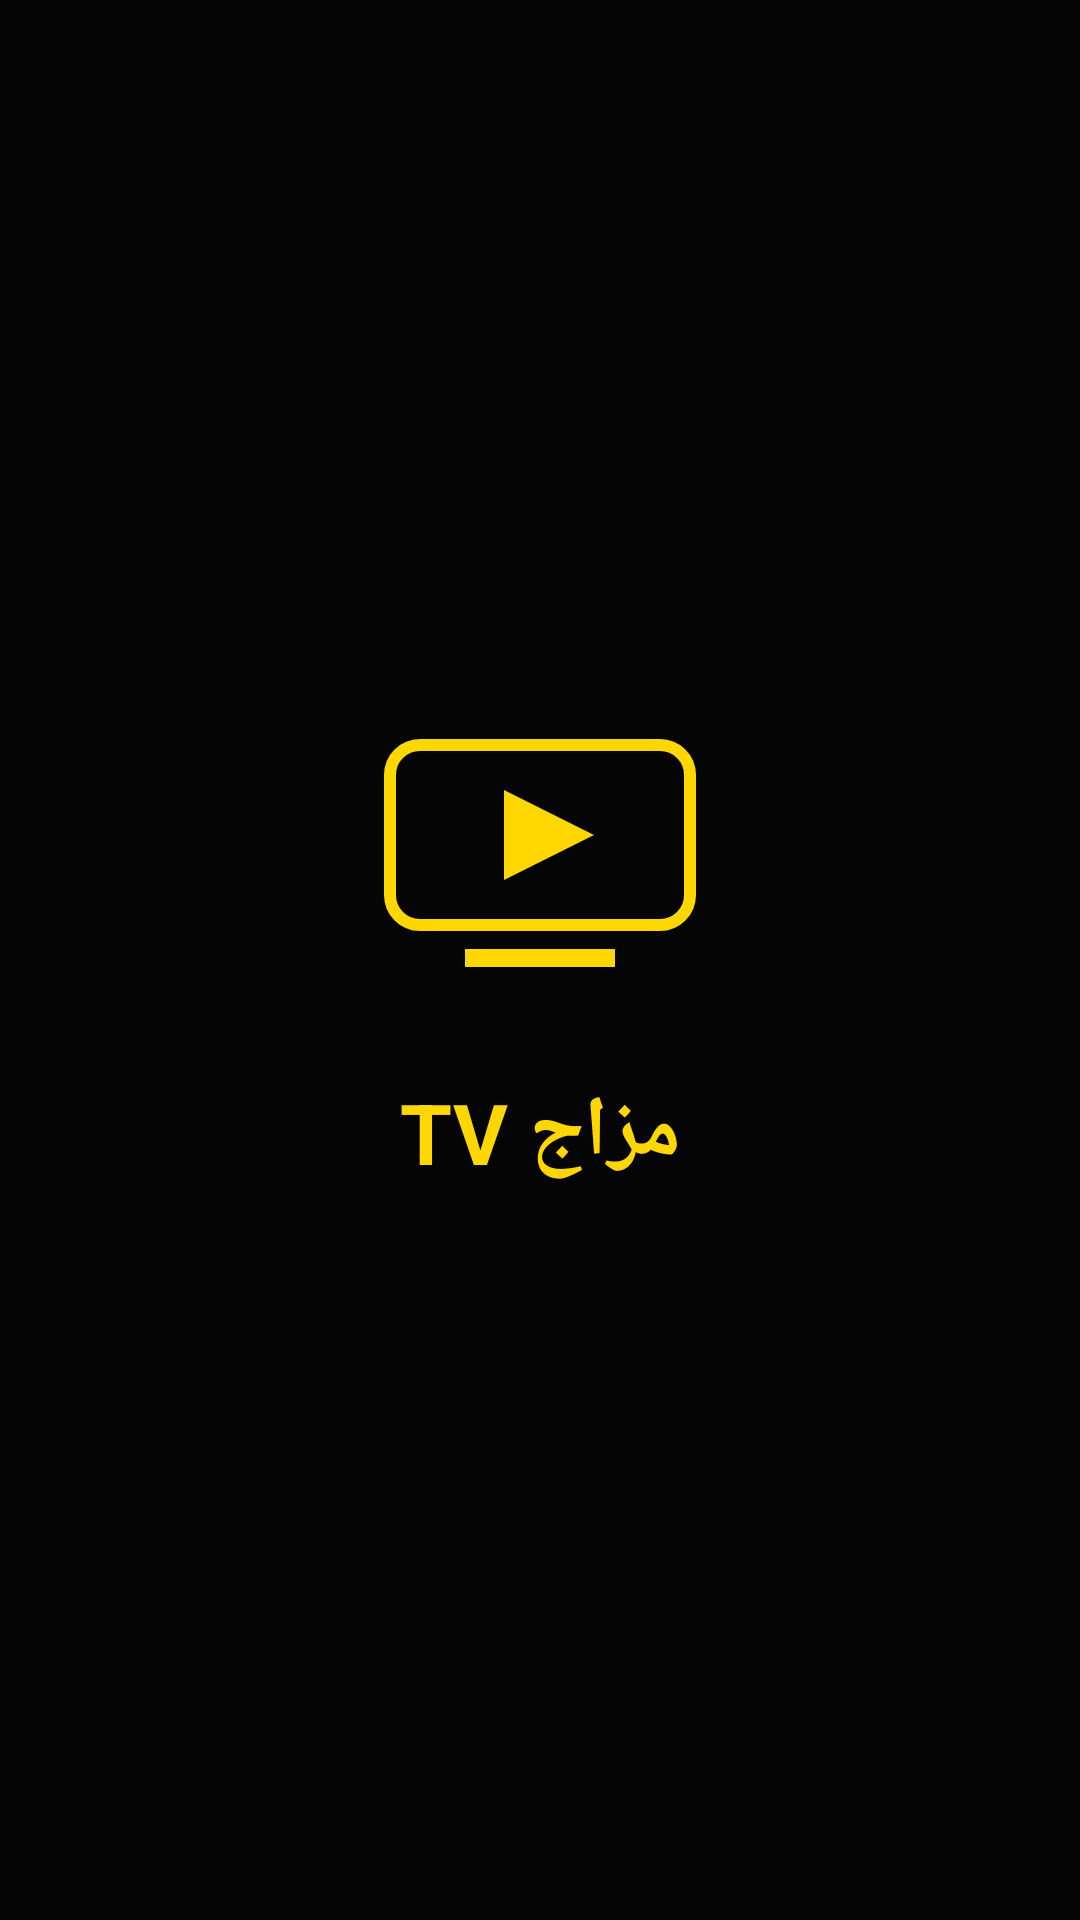

Android layout source for this screen:
<!-- AndroidManifest.xml: activity theme Theme.MazajTV.Splash -->
<!-- res/layout/activity_splash.xml -->
<?xml version="1.0" encoding="utf-8"?>
<androidx.constraintlayout.widget.ConstraintLayout xmlns:android="http://schemas.android.com/apk/res/android"
    xmlns:app="http://schemas.android.com/apk/res-auto"
    android:layout_width="match_parent"
    android:layout_height="match_parent"
    android:background="@color/background">

    <ImageView
        android:id="@+id/logoImage"
        android:layout_width="120dp"
        android:layout_height="120dp"
        android:src="@drawable/logo"
        android:contentDescription="@string/app_name"
        app:layout_constraintTop_toTopOf="parent"
        app:layout_constraintBottom_toBottomOf="parent"
        app:layout_constraintStart_toStartOf="parent"
        app:layout_constraintEnd_toEndOf="parent"
        app:layout_constraintVertical_bias="0.42" />

    <TextView
        android:id="@+id/appNameText"
        android:layout_width="wrap_content"
        android:layout_height="wrap_content"
        android:layout_marginTop="20dp"
        android:text="@string/app_name"
        android:textColor="@color/gold"
        android:textSize="28sp"
        android:textStyle="bold"
        app:layout_constraintTop_toBottomOf="@id/logoImage"
        app:layout_constraintStart_toStartOf="parent"
        app:layout_constraintEnd_toEndOf="parent" />

    <ProgressBar
        android:id="@+id/splashProgress"
        style="?android:attr/progressBarStyleSmall"
        android:layout_width="wrap_content"
        android:layout_height="wrap_content"
        android:layout_marginBottom="48dp"
        android:indeterminateTint="@color/gold"
        app:layout_constraintBottom_toBottomOf="parent"
        app:layout_constraintStart_toStartOf="parent"
        app:layout_constraintEnd_toEndOf="parent" />

</androidx.constraintlayout.widget.ConstraintLayout>
<!-- resources referenced by this layout -->
<resources>
  <color name="background">#050505</color>
  <color name="gold">#FFD700</color>
  <!-- drawable logo (drawable) -->
  <?xml version="1.0" encoding="utf-8"?>
  <vector xmlns:android="http://schemas.android.com/apk/res/android"
      android:width="120dp"
      android:height="120dp"
      android:viewportWidth="120"
      android:viewportHeight="120">
      <path
          android:fillColor="#00000000"
          android:strokeColor="@color/gold"
          android:strokeWidth="4"
          android:pathData="M20,30 L100,30 A10,10 0 0 1 110,40 L110,80 A10,10 0 0 1 100,90 L20,90 A10,10 0 0 1 10,80 L10,40 A10,10 0 0 1 20,30 Z" />
      <path
          android:fillColor="@color/gold"
          android:pathData="M48,45 L48,75 L78,60 Z" />
      <path
          android:fillColor="@color/gold"
          android:pathData="M35,98 L85,98 L85,104 L35,104 Z" />
  </vector>
  <string name="app_name">مزاج TV</string>
  <style name="Theme.MazajTV.Splash" parent="Theme.MazajTV">
          <item name="android:windowBackground">@drawable/splash_background</item>
          <item name="android:windowNoTitle">true</item>
          <item name="android:windowFullscreen">true</item>
      </style>
  <style name="Theme.MazajTV" parent="Theme.MaterialComponents.DayNight.NoActionBar">
          <item name="colorPrimary">@color/gold</item>
          <item name="colorPrimaryDark">@color/background</item>
          <item name="colorAccent">@color/gold</item>
          <item name="android:windowBackground">@color/background</item>
          <item name="android:statusBarColor">@color/background</item>
          <item name="android:navigationBarColor">@color/background</item>
          <item name="android:textColorPrimary">@color/text_primary</item>
          <item name="android:windowLightStatusBar">false</item>
      </style>
  <!-- drawable splash_background (drawable) -->
  <?xml version="1.0" encoding="utf-8"?>
  <layer-list xmlns:android="http://schemas.android.com/apk/res/android">
      <item android:drawable="@color/background" />
      <item
          android:width="140dp"
          android:height="140dp"
          android:gravity="center">
          <bitmap
              android:src="@drawable/logo"
              android:gravity="center" />
      </item>
  </layer-list>
  <color name="text_primary">#FFFFFF</color>
</resources>
